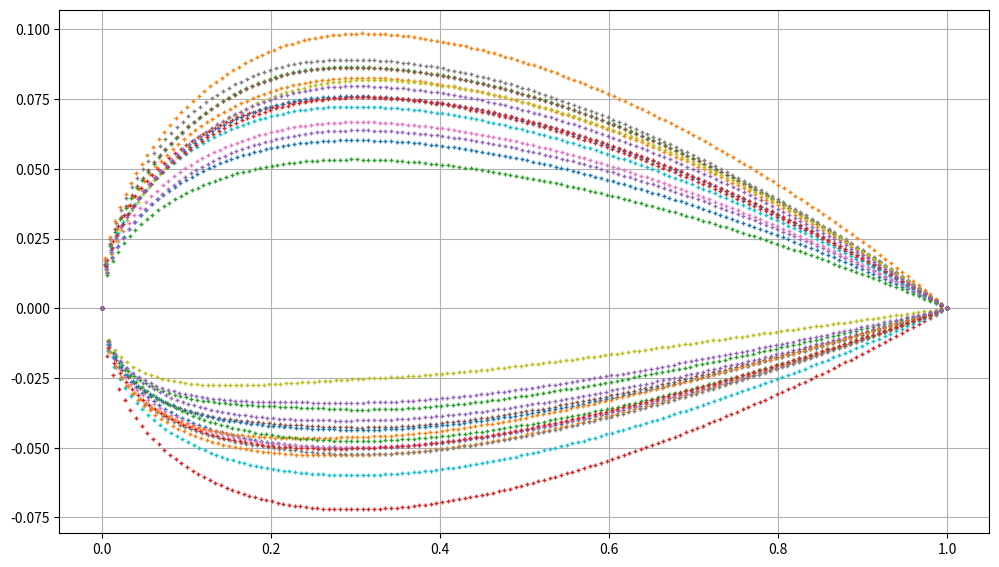
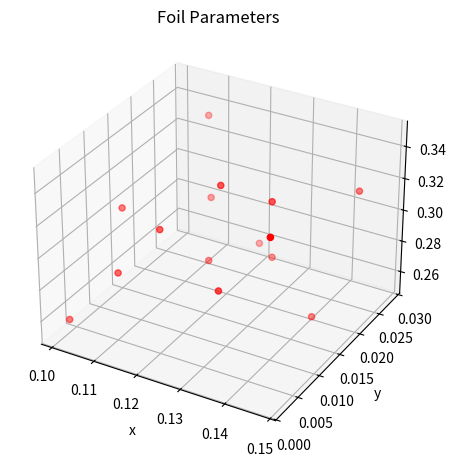

These figures' Python source, in order:
import os
from scipy.stats import qmc
import numpy as np
from mpl_toolkits.mplot3d import axes3d
import matplotlib.pyplot as plt

def plot_mu_values(mu,name):
    # Creamos la figura
    fig = plt.figure()
    # Creamos el plano 3D
    ax1 = fig.add_subplot(111, projection='3d')
    # Definimos los datos
    mu_t = np.zeros(len(mu))
    mu_m = np.zeros(len(mu))
    mu_p = np.zeros(len(mu))
    for i in range(len(mu)):
        mu_t[i] = mu[i][0]
        mu_m[i] = mu[i][1]
        mu_p[i] = mu[i][2]
    # Agregamos los puntos en el plano 3D
    ax1.scatter(mu_t, mu_m, mu_p, c='r', marker='o')
    ax1.set_xlabel('t')
    ax1.set_ylabel('m')
    ax1.set_zlabel('p')    
    plt.title('Foil Parameters')
    plt.grid()
    plt.savefig(name)

def get_multiple_params_by_Halton(number_of_values,tmax,m,p):
    sampler = qmc.Halton(d=3)
    sample = sampler.random(number_of_values)
    mu = []
    values = qmc.scale(sample,[tmax[0],m[0],p[0]],[tmax[1],m[1],p[1]])
    for i in range(number_of_values):
        mu.append([values[i,0], values[i,1], values[i,2]])
    return mu

def new_foil(x,tmax,m,p):
    xp = np.array(np.zeros(2*len(x)))
    yp = np.array(np.zeros(2*len(x)))
    for i in range(len(x)):
        # Calcular linea de curvatura actual
        if x[i] <= p:
            yc = (m/p**2)*(2*p*x[i]-x[i]**2)
            dyc = (2*m/p**2)*(p-x[i])
        else: 
            yc = (m/(1-p)**2)*((1-2*p)+2*p*x[i]-x[i]**2)
            dyc = (2*m/(1-p)**2)*(p-x[i])
        # Calcular el espesor máximo para el perfil actual
        yt = 5 * tmax * (0.2969*np.sqrt(x[i]) - 0.1260*(x[i]) - 0.3516*(x[i])**2 + 0.2843*(x[i])**3 - 0.1036*(x[i])**4)
        # Calcular las coordenadas del perfil actual
        xp[i] = x[i] - yt * np.sin(np.arctan(dyc)) 
        yp[i] = yc + yt * np.cos(np.arctan(dyc))
        xp[(2*len(x)-1)-i] = x[i] + yt * np.sin(np.arctan(dyc))
        yp[(2*len(x)-1)-i] = yc - yt * np.cos(np.arctan(dyc))
    return xp, yp

# Definir el perfil base: Naca Serie 4 digitos
# Longitud de la cuerda c = 1
n = 150    # Número de puntos en el perfil
x = np.linspace(0, 1, n)    # Posiciones a lo largo de la cuerda

# Plot base airfoil ...............
fig, ax = plt.subplots()
fig.set_figwidth(12.0)
fig.set_figheight(6.8)

# Definir el rango de valores para el espesor máximo y curvatura
# naca xxxx posición del espesor máximo = 30%
tmax_range = [0.10, 0.15] # Espesor máximo 
m_range    = [0.0, 0.03] # Máxima curvatura
p_range    = [0.25, 0.35] # Posicion de máxima curvatura

mu_values = get_multiple_params_by_Halton(15,tmax_range,m_range,p_range)
plot_mu_values(mu_values,"parameters.png")

# Calcular el perfil modificado para cada conjunto de datos
for mu in mu_values:
    tmax,m,p = mu
    xp,yp = new_foil(x,tmax,m,p)
    ax.plot( xp, yp, "+", markersize=3)

ax.grid()
plt.axis('auto')
plt.xlabel("x")
plt.ylabel("y")
plt.tight_layout()
fig.savefig(os.path.join("airfoils.png"))